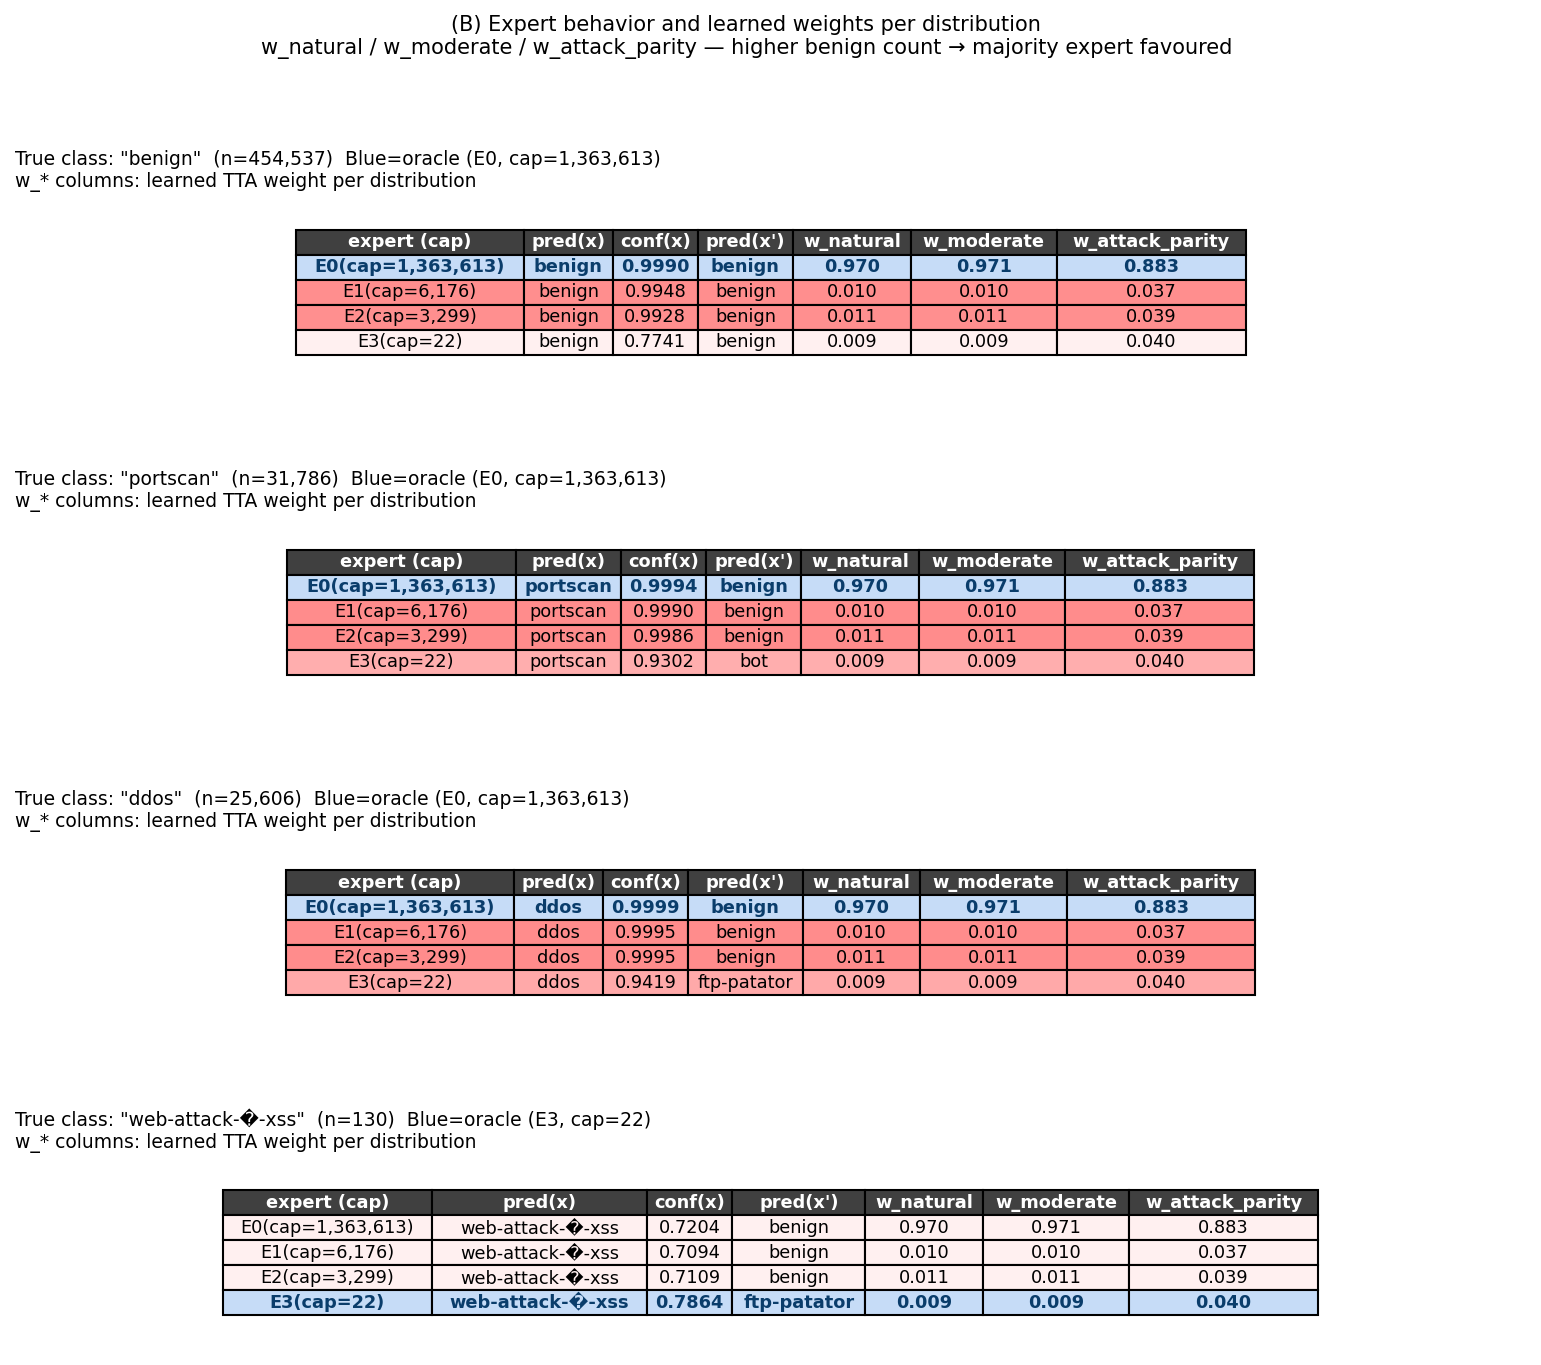

The data file committed next to this chart (first rows):
true_class, support, expert_idx, cap, oracle, pred_x, conf_x, pred_xa, w_natural, w_moderate, w_attack_parity
benign, 454537, 0, 1363613, True, benign, 0.999, benign, 0.9698, 0.9708, 0.8828
benign, 454537, 1, 6176, False, benign, 0.9948, benign, 0.01043, 0.00966, 0.03746
benign, 454537, 2, 3299, False, benign, 0.9928, benign, 0.01057, 0.01066, 0.03938
benign, 454537, 3, 22, False, benign, 0.7741, benign, 0.00917, 0.008839, 0.0404
portscan, 31786, 0, 1363613, True, portscan, 0.9994, benign, 0.9698, 0.9708, 0.8828
portscan, 31786, 1, 6176, False, portscan, 0.999, benign, 0.01043, 0.00966, 0.03746
portscan, 31786, 2, 3299, False, portscan, 0.9986, benign, 0.01057, 0.01066, 0.03938
portscan, 31786, 3, 22, False, portscan, 0.9302, bot, 0.00917, 0.008839, 0.0404
ddos, 25606, 0, 1363613, True, ddos, 0.9999, benign, 0.9698, 0.9708, 0.8828
ddos, 25606, 1, 6176, False, ddos, 0.9995, benign, 0.01043, 0.00966, 0.03746
ddos, 25606, 2, 3299, False, ddos, 0.9995, benign, 0.01057, 0.01066, 0.03938
ddos, 25606, 3, 22, False, ddos, 0.9419, ftp-patator, 0.00917, 0.008839, 0.0404
web-attack-�-xss, 130, 0, 1363613, False, web-attack-�-xss, 0.7204, benign, 0.9698, 0.9708, 0.8828
web-attack-�-xss, 130, 1, 6176, False, web-attack-�-xss, 0.7094, benign, 0.01043, 0.00966, 0.03746
web-attack-�-xss, 130, 2, 3299, False, web-attack-�-xss, 0.7109, benign, 0.01057, 0.01066, 0.03938
web-attack-�-xss, 130, 3, 22, True, web-attack-�-xss, 0.7864, ftp-patator, 0.00917, 0.008839, 0.0404
